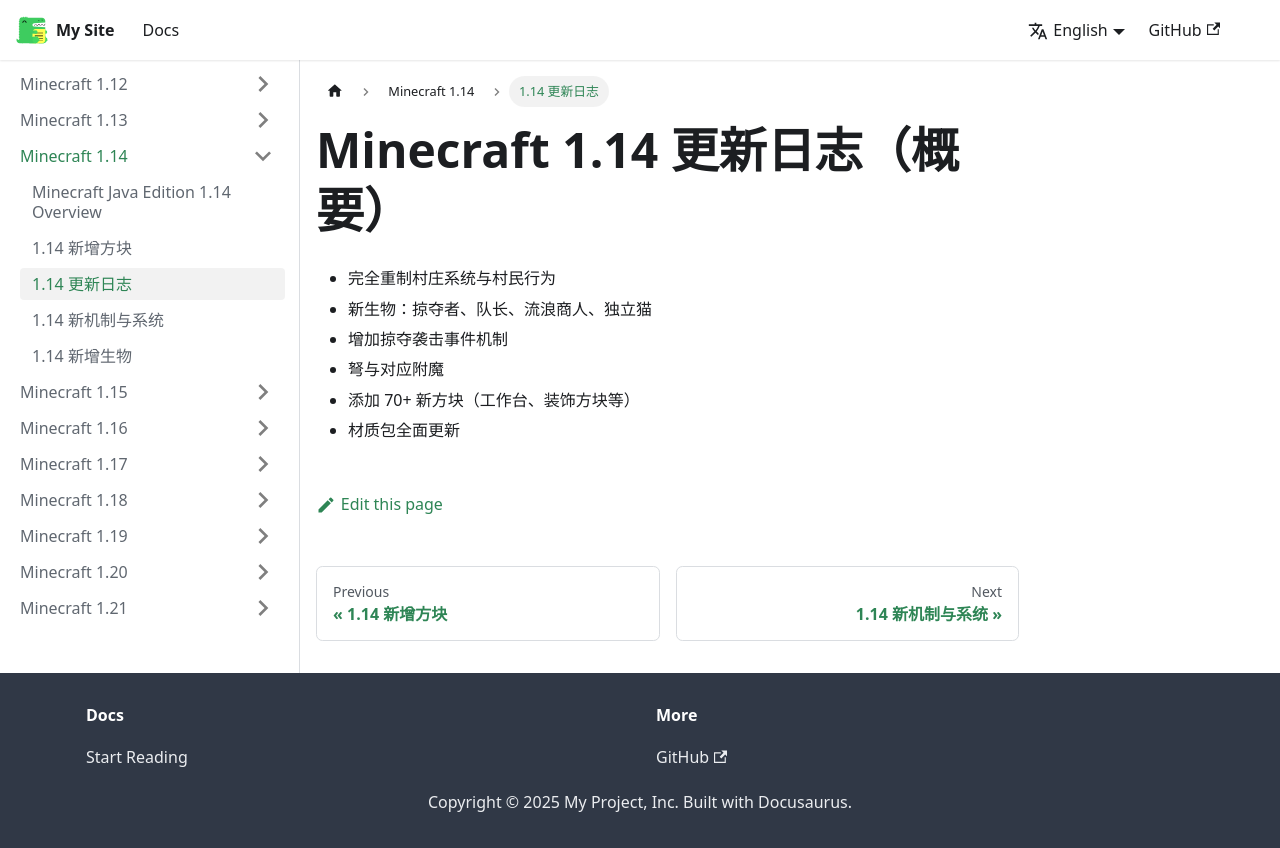

repository: YMaTaZ/minecraft-wiki · page: docs/1.14/changelog/index.html · generator: docusaurus

---
id: changelog
title: 1.14 更新日志
---

# Minecraft 1.14 更新日志（概要）

- 完全重制村庄系统与村民行为
- 新生物：掠夺者、队长、流浪商人、独立猫
- 增加掠夺袭击事件机制
- 弩与对应附魔
- 添加 70+ 新方块（工作台、装饰方块等）
- 材质包全面更新
